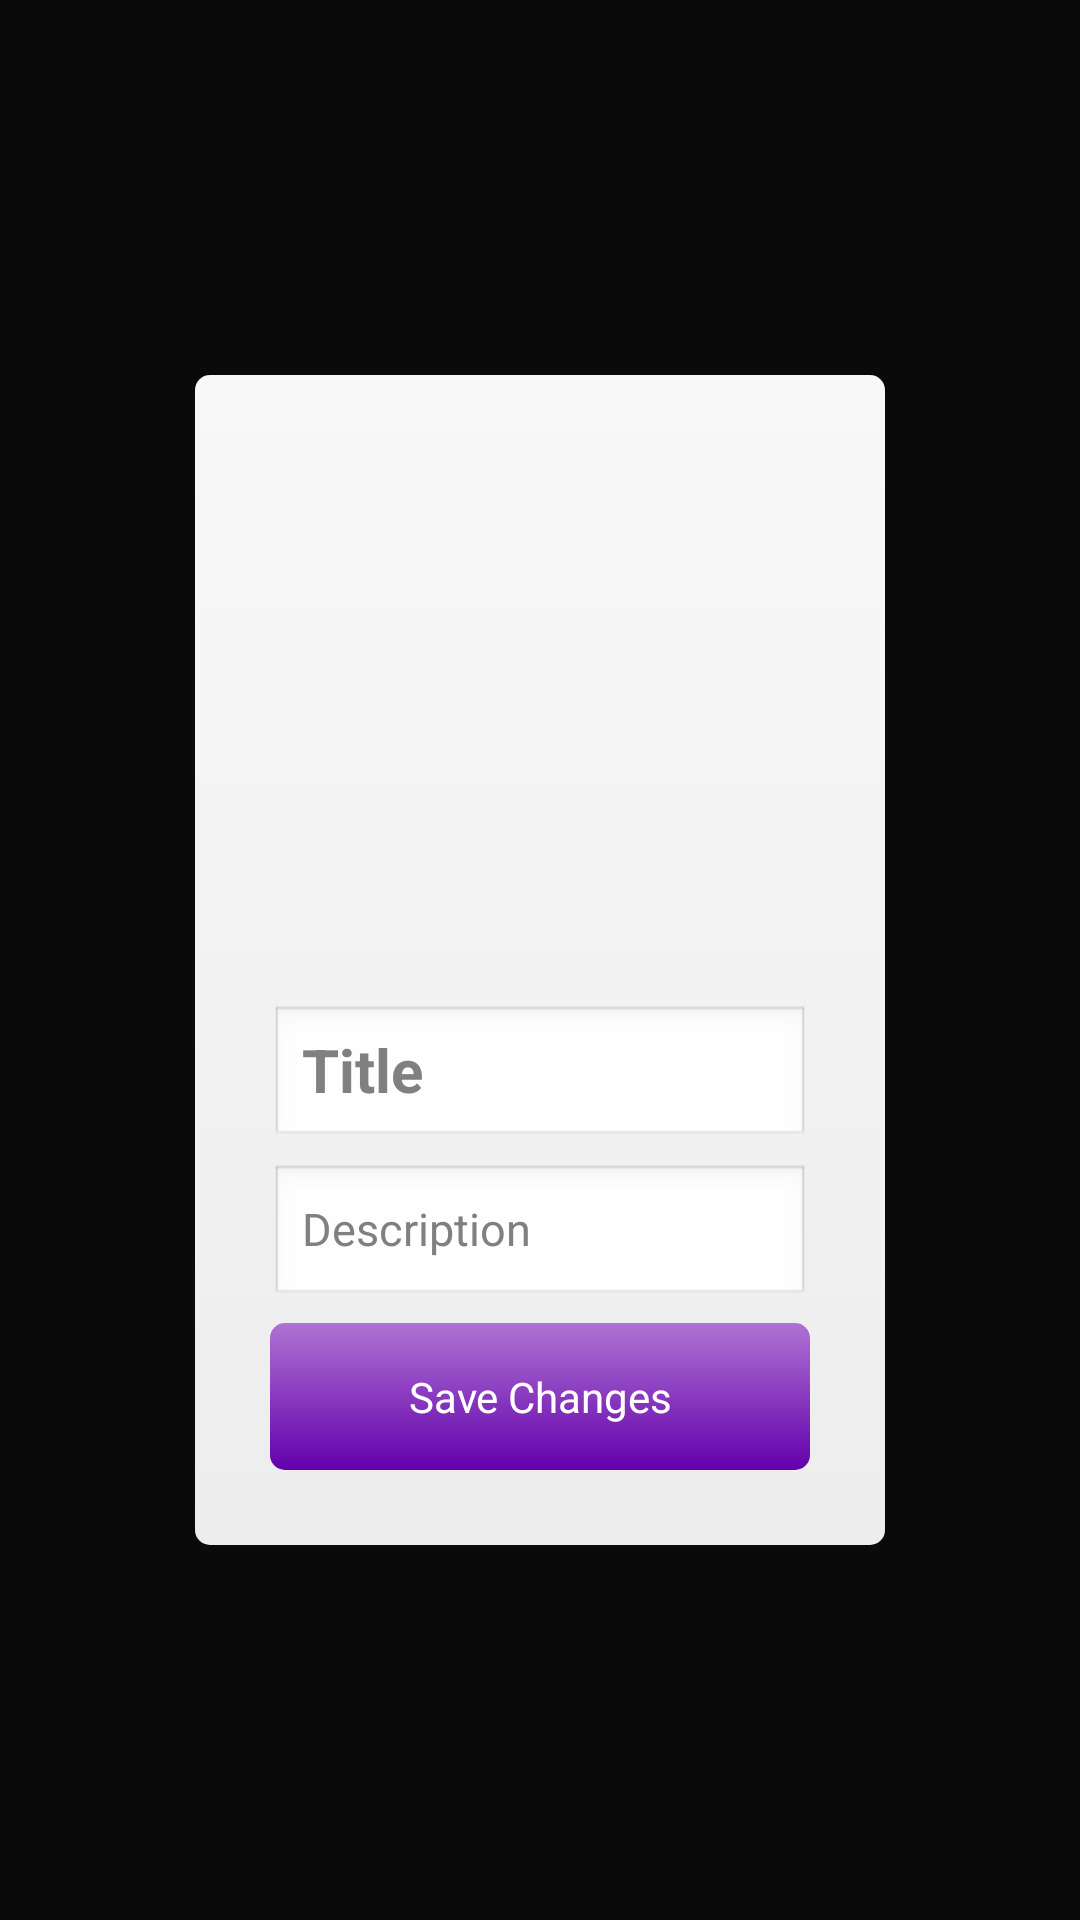

Layout XML and referenced resources for this Android screen:
<!-- AndroidManifest.xml: application theme android:Theme.Black.NoTitleBar -->
<!-- res/layout/activity_edit_item.xml -->
<?xml version="1.0" encoding="utf-8"?>
<RelativeLayout xmlns:android="http://schemas.android.com/apk/res/android"
    android:layout_width="match_parent"
    android:layout_height="match_parent" >
    
    <ImageView android:id="@+id/shade"
        android:layout_width="match_parent"
        android:layout_height="match_parent"
        android:contentDescription="@string/shade"
        android:background="#99111111"
        android:onClick="shade_clicked" />
    
		<LinearLayout
		    android:layout_width="wrap_content"
		    android:layout_height="wrap_content"
		    android:layout_centerInParent="true"
		    android:layout_margin="15dp"
		    android:orientation="vertical"
		    android:background="@drawable/rounded_white"
		    android:padding="25dp" >
		    
		    <ImageView android:id="@+id/edit_item_picture"
		        android:layout_width="180dp"
		        android:layout_height="180dp"
		        android:layout_gravity="center"
		        android:contentDescription="@string/picture"
		        android:scaleType="fitCenter"
		        android:src="@drawable/stock_book_icon"
		        android:onClick="change_picture" />
		    
		    <EditText android:id="@+id/edit_item_title"
		        android:layout_width="match_parent"
		        android:layout_height="wrap_content"
		        android:layout_marginTop="5dp"
		        android:hint="@string/title"
		        android:singleLine="true"
		        android:textSize="20sp"
		        android:textStyle="bold"
		        android:textColor="#121212" />
		    
		    <EditText android:id="@+id/edit_item_description"
		        android:layout_width="match_parent"
		        android:layout_height="wrap_content"
		        android:layout_marginTop="5dp"
		        android:hint="@string/description"
		        android:textSize="15sp"
		        android:textColor="#121212" />
		    
		    <Button android:id="@+id/edit_item_save_changes"
		        android:layout_width="match_parent"
		        android:layout_height="wrap_content"
		        android:layout_marginTop="5dp"
		        android:padding="15dp"
		        android:background="@drawable/rounded_purple"
		        android:text="@string/save_changes"
		        android:textColor="@android:color/white"
		        android:onClick="save_changes" />
		    
		</LinearLayout>
		
</RelativeLayout>
<!-- resources referenced by this layout -->
<resources>
  <!-- drawable rounded_purple (drawable) -->
  <?xml version="1.0" encoding="utf-8"?>
  <selector xmlns:android="http://schemas.android.com/apk/res/android">
  <item android:state_pressed="false">
  	<shape android:shape="rectangle" xmlns:android="http://schemas.android.com/apk/res/android">
      <corners android:radius="5dp"/>
      <gradient
                  android:angle="90"
                  android:startColor="#FF6300AB"
                  android:endColor="#FFAF73D3"
                  android:type="linear" />
  	</shape>
  </item>
  <item android:state_pressed="true">
  	<shape android:shape="rectangle" xmlns:android="http://schemas.android.com/apk/res/android">
      <corners android:radius="5dp"/>
      <gradient
                  android:angle="90"
                  android:startColor="#FF7411BC"
                  android:endColor="#FFBF83E3"
                  android:type="linear" />
  	</shape>
  </item>
  </selector>
  <!-- drawable rounded_white (drawable) -->
  <?xml version="1.0" encoding="utf-8"?>
  <selector xmlns:android="http://schemas.android.com/apk/res/android">
  <item android:state_pressed="false">
  	<shape android:shape="rectangle" xmlns:android="http://schemas.android.com/apk/res/android">
      <corners android:radius="5dp"/>
      <gradient
                  android:angle="90"
                  android:startColor="#FFEDEDED"
                  android:endColor="#FFF8F8F8"
                  android:type="linear" />
  	</shape>
  </item>
  <item android:state_pressed="true">
  	<shape android:shape="rectangle" xmlns:android="http://schemas.android.com/apk/res/android">
      <corners android:radius="5dp"/>
      <gradient
                  android:angle="90"
                  android:startColor="#FFEDEDED"
                  android:endColor="#FFF8F8F8"
                  android:type="linear" />
  	</shape>
  </item>
  </selector>
  <string name="description">Description</string>
  <string name="picture">Picture</string>
  <string name="save_changes">Save Changes</string>
  <string name="shade">Shade</string>
  <string name="title">Title</string>
</resources>
